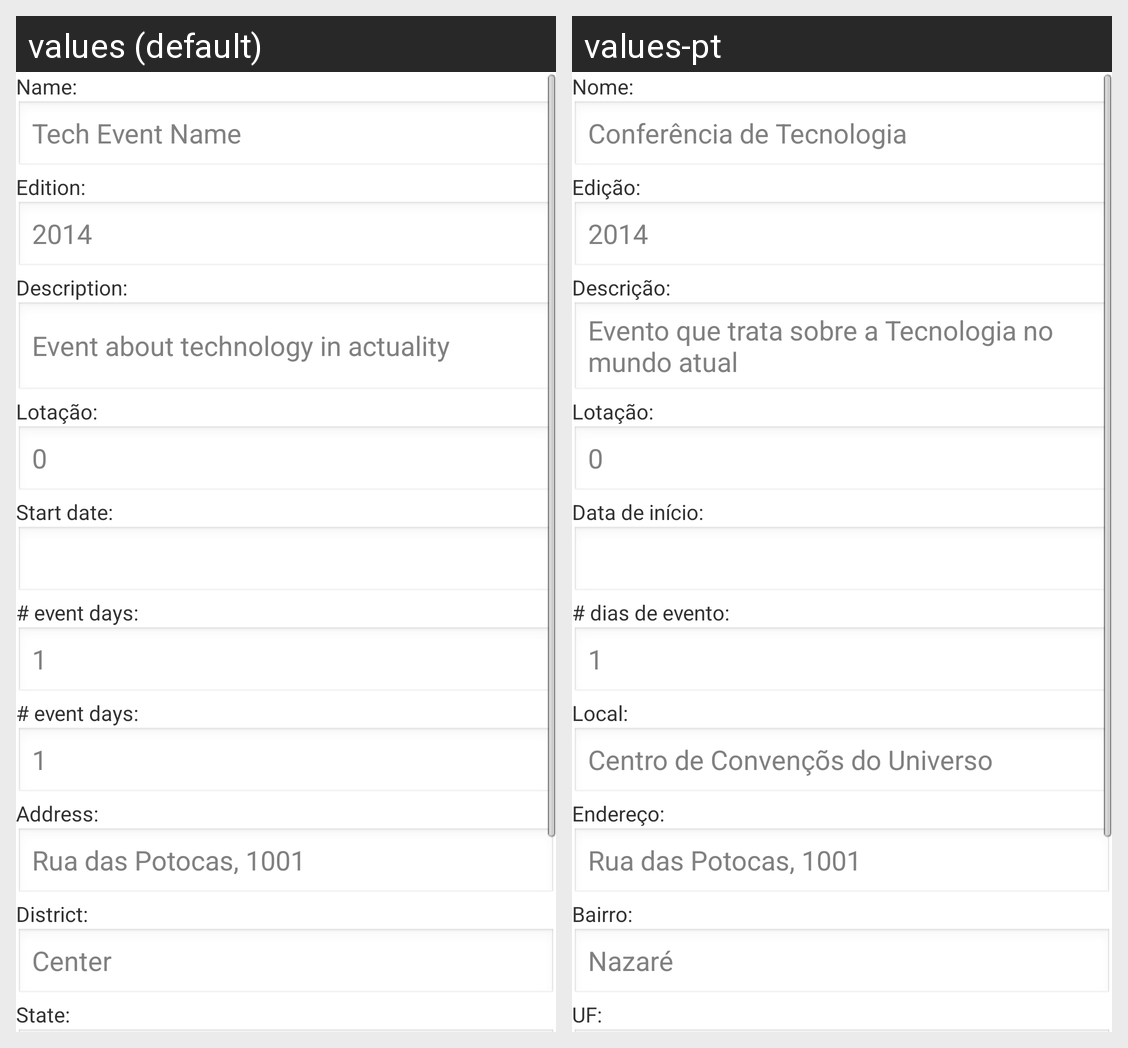

Strings drawn on this Android screen and how each of the app's shown locales translates them:
Android screen res/layout/activity_form_event.xml rendered under 2 locales, left to right: values (default), values-pt. Device: Nexus 5 (rendered at 1080×1920; each locale shown at half size, 540×960, under a caption strip naming it); theme AppTheme.
Strings drawn on this screen, with the default value and each locale's value (text and hints the layout hard-codes, and strings that could not be matched under every locale, appear in the picture but are not listed):

event_name
  values: Name:
  values-pt: Nome:

event_name_hint
  values: Tech Event Name
  values-pt: Conferência de Tecnologia

event_edition
  values: Edition:
  values-pt: Edição:

event_edition_hint
  values: 2014
  values-pt: 2014

event_description
  values: Description:
  values-pt: Descrição:

event_description_hint
  values: Event about technology in actuality
  values-pt: Evento que trata sobre a Tecnologia no mundo atual

event_stocking
  values: Lotação:
  values-pt: Lotação:

event_stocking_hint
  values: 0
  values-pt: 0

event_start_date
  values: Start date:
  values-pt: Data de início:

event_days
  values: # event days:
  values-pt: # dias de evento:

event_days_hint
  values: 1
  values-pt: 1

event_place
  values: # event days:
  values-pt: Local:

event_place_hint
  values: 1
  values-pt: Centro de Convençõs do Universo

event_address
  values: Address:
  values-pt: Endereço:

event_address_hint
  values: Rua das Potocas, 1001
  values-pt: Rua das Potocas, 1001

event_district
  values: District:
  values-pt: Bairro:

event_district_hint
  values: Center
  values-pt: Nazaré

event_state
  values: State:
  values-pt: UF:
